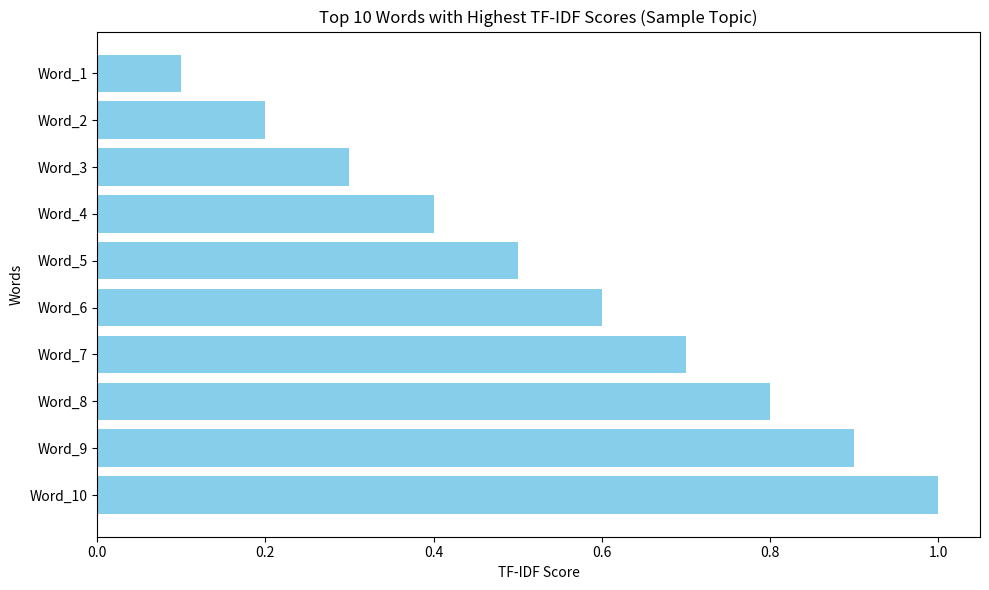

This figure's Python source:
import matplotlib.pyplot as plt
import pandas as pd

# Create dummy data
data = {
    'Word': [f'Word_{i}' for i in range(1, 11)],
    'TF-IDF': [0.1 * i for i in range(1, 11)]
}
df = pd.DataFrame(data)

# Plot the data
plt.figure(figsize=(10, 6))
plt.barh(df['Word'], df['TF-IDF'], color='skyblue')
plt.xlabel('TF-IDF Score')
plt.ylabel('Words')
plt.title('Top 10 Words with Highest TF-IDF Scores (Sample Topic)')
plt.gca().invert_yaxis()
plt.tight_layout()

# Save the plot
plt.savefig('top_tfidf_words.png')
plt.show()
